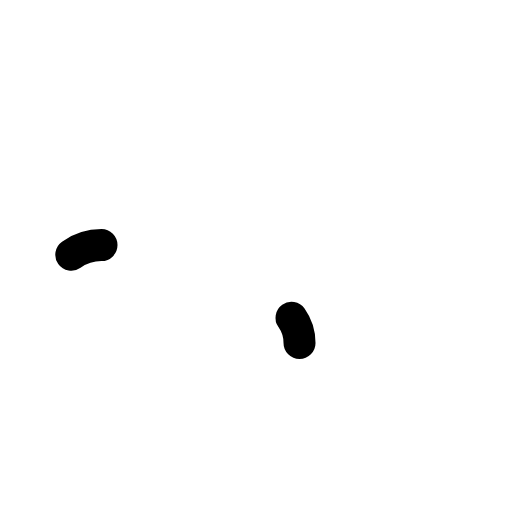
t = 0.00 s
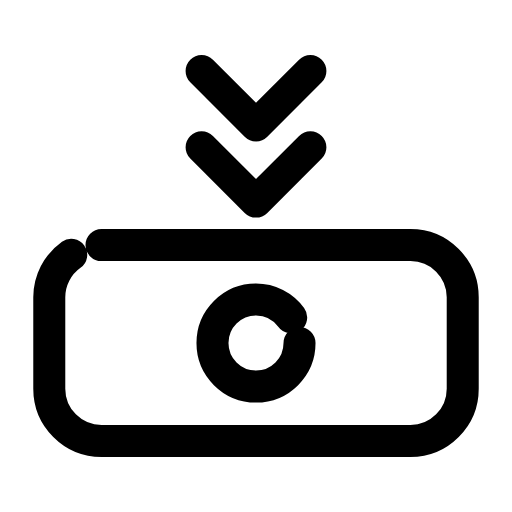
t = 0.24 s
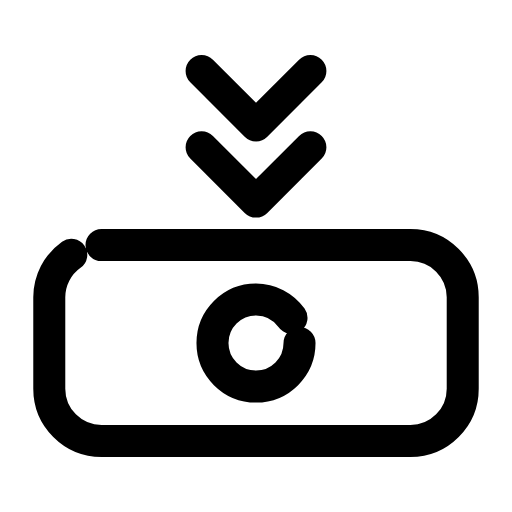
t = 0.47 s
t = 0.68 s: frame unchanged from t = 0.47 s, image omitted
t = 0.93 s: frame unchanged from t = 0.47 s, image omitted
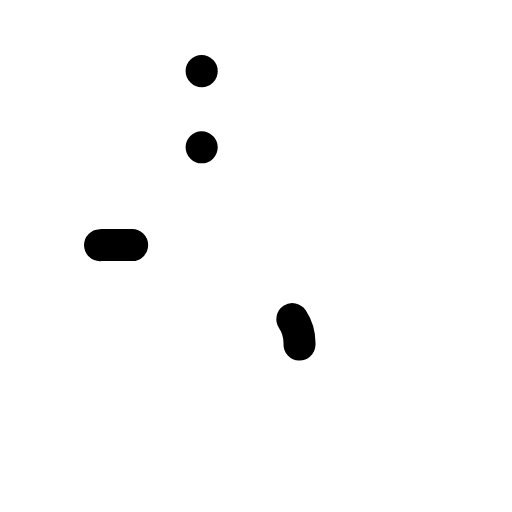
t = 1.17 s

The animated SVG that drew these frames (rendered in a browser with its animation timeline set to each time). Animation: 3 SMIL elements (animate=3); one cycle of 1.40 s, repeats indefinitely.

<svg xmlns="http://www.w3.org/2000/svg" width="24" height="24" viewBox="0 0 24 24" fill="none"><g transform="translate(-0.24 -0.24) scale(1.02)"><rect stroke="currentColor" stroke-width="1.471" stroke-linecap="round" stroke-linejoin="round" fill="none" x="2.5" y="11.5" width="19" height="9" rx="2.4" pathLength="1" stroke-dasharray="1"><animate attributeName="stroke-dashoffset" values="1;1;0;0;0;0;1;1;1" keyTimes="0;0;0.189;0.45;0.6;0.774;0.9;0.9;1" dur="1.4s" repeatCount="indefinite" calcMode="spline" keySplines="0.16 1 0.3 1;0.16 1 0.3 1;0.16 1 0.3 1;0.16 1 0.3 1;0.16 1 0.3 1;0.16 1 0.3 1;0.16 1 0.3 1;0.16 1 0.3 1"/></rect><circle stroke="currentColor" stroke-width="1.471" stroke-linecap="round" stroke-linejoin="round" fill="none" cx="12" cy="16" r="2" pathLength="1" stroke-dasharray="1"><animate attributeName="stroke-dashoffset" values="1;1;0;0;0;0;1;1;1" keyTimes="0;0.0315;0.2205;0.45;0.6;0.753;0.879;0.9;1" dur="1.4s" repeatCount="indefinite" calcMode="spline" keySplines="0.16 1 0.3 1;0.16 1 0.3 1;0.16 1 0.3 1;0.16 1 0.3 1;0.16 1 0.3 1;0.16 1 0.3 1;0.16 1 0.3 1;0.16 1 0.3 1"/></circle><path stroke="currentColor" stroke-width="1.471" stroke-linecap="round" stroke-linejoin="round" fill="none" d="M9.5 3.5L12 6L14.5 3.5M9.5 7L12 9.5L14.5 7" pathLength="1" stroke-dasharray="1"><animate attributeName="stroke-dashoffset" values="1;1;0;0;0;0;1;1;1" keyTimes="0;0.063;0.252;0.45;0.6;0.732;0.858;0.9;1" dur="1.4s" repeatCount="indefinite" calcMode="spline" keySplines="0.16 1 0.3 1;0.16 1 0.3 1;0.16 1 0.3 1;0.16 1 0.3 1;0.16 1 0.3 1;0.16 1 0.3 1;0.16 1 0.3 1;0.16 1 0.3 1"/></path></g></svg>
